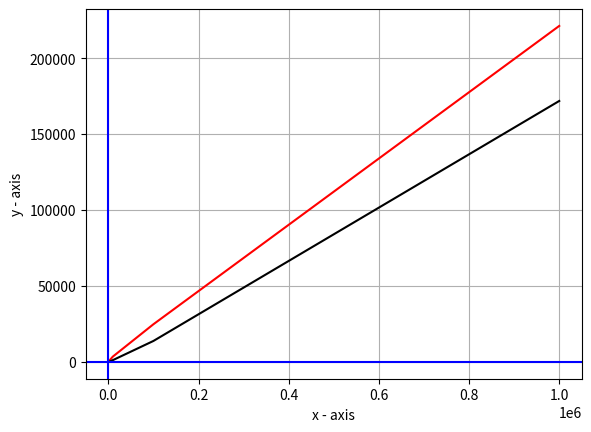

This chart was generated by the following Python code:
import numpy as np
import matplotlib.pyplot as plt

X = np.array([10,100,1000,10000,100000,1000000])
merge_rnd = np.array([0,0,400,3500,24800,221200])
quick_rnd = np.array([0,0,0,1167,13800,171800])

plt.plot(X, merge_rnd, 'r', label = 'merge_rnd')
plt.plot(X,quick_rnd ,'k', label = 'quick_rnd')

merge_asc = np.array([])
quick_asc = np.array([])

merge_dsc = np.array([])
quick_dsc = np.array([])


plt.grid(True, which='both')
plt.axhline(y=0, color='blue')
plt.axvline(x=0, color='blue')

# Labeling axis
plt.xlabel('x - axis')
plt.ylabel('y - axis')

plt.show()